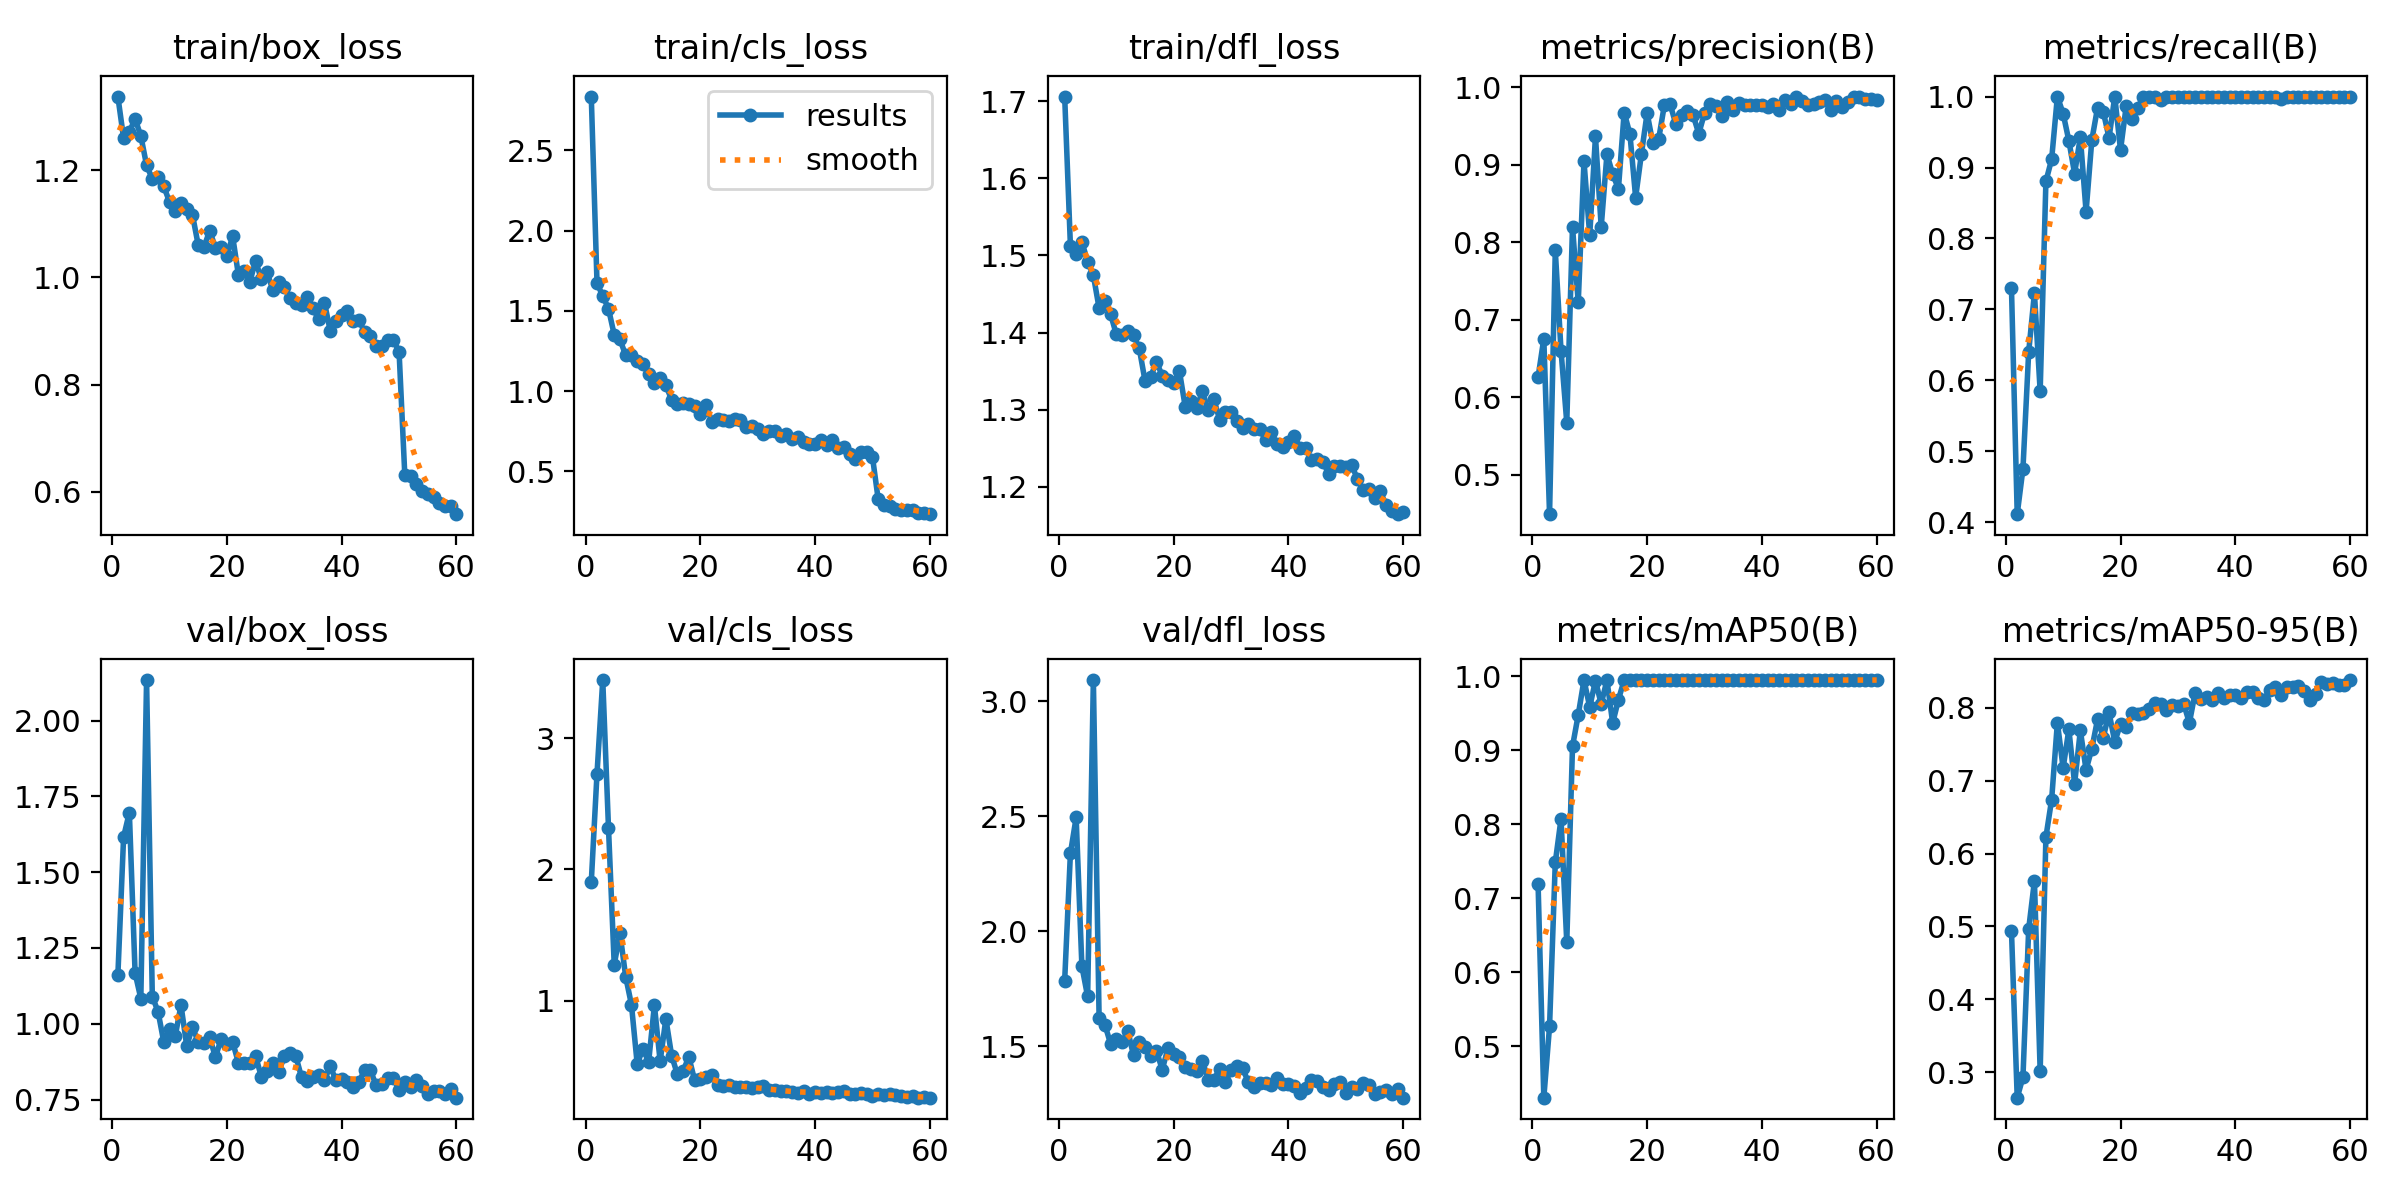

Data behind this chart, as committed beside it:
epoch, time, train/box_loss, train/cls_loss, train/dfl_loss, metrics/precision(B), metrics/recall(B), metrics/mAP50(B), metrics/mAP50-95(B), val/box_loss, val/cls_loss, val/dfl_loss, lr/pg0, lr/pg1, lr/pg2
1, 25.52, 1.338, 2.835, 1.706, 0.6256, 0.7296, 0.7197, 0.4936, 1.161, 1.903, 1.786, 0.0001814, 0.0001814, 0.0001814
2, 49.6, 1.26, 1.673, 1.512, 0.6756, 0.4116, 0.4306, 0.2652, 1.616, 2.73, 2.339, 0.0003607, 0.0003607, 0.0003607
3, 73.08, 1.272, 1.592, 1.502, 0.4489, 0.4756, 0.5269, 0.2933, 1.697, 3.443, 2.495, 0.0005338, 0.0005338, 0.0005338
4, 96.94, 1.296, 1.514, 1.517, 0.7894, 0.6403, 0.7487, 0.4967, 1.168, 2.316, 1.848, 0.0005285, 0.0005285, 0.0005285
5, 127.3, 1.264, 1.35, 1.492, 0.6598, 0.723, 0.8075, 0.5623, 1.083, 1.273, 1.717, 0.0005193, 0.0005193, 0.0005193
6, 152.1, 1.21, 1.323, 1.474, 0.5672, 0.585, 0.6407, 0.3015, 2.134, 1.513, 3.091, 0.0005101, 0.0005101, 0.0005101
7, 175.9, 1.184, 1.222, 1.432, 0.8198, 0.8805, 0.9053, 0.6225, 1.09, 1.181, 1.623, 0.000501, 0.000501, 0.000501
8, 200.6, 1.188, 1.227, 1.441, 0.7224, 0.9117, 0.948, 0.674, 1.04, 0.9684, 1.595, 0.0004918, 0.0004918, 0.0004918
9, 225.2, 1.17, 1.189, 1.424, 0.9045, 1, 0.995, 0.7796, 0.9397, 0.5177, 1.512, 0.0004826, 0.0004826, 0.0004826
10, 249.6, 1.141, 1.171, 1.398, 0.8089, 0.9761, 0.9587, 0.7173, 0.9827, 0.6292, 1.534, 0.0004734, 0.0004734, 0.0004734
11, 273.8, 1.125, 1.107, 1.397, 0.9366, 0.9377, 0.9942, 0.7704, 0.9601, 0.5338, 1.517, 0.0004643, 0.0004643, 0.0004643
12, 298.2, 1.139, 1.052, 1.401, 0.8198, 0.8916, 0.9627, 0.6957, 1.061, 0.9644, 1.567, 0.0004551, 0.0004551, 0.0004551
13, 322.7, 1.127, 1.079, 1.397, 0.9136, 0.9428, 0.995, 0.7687, 0.9269, 0.5366, 1.461, 0.0004459, 0.0004459, 0.0004459
14, 346.8, 1.117, 1.035, 1.379, 0.8882, 0.8377, 0.9369, 0.7147, 0.9892, 0.8606, 1.519, 0.0004367, 0.0004367, 0.0004367
15, 370.9, 1.06, 0.9463, 1.337, 0.8688, 0.9387, 0.9684, 0.7437, 0.9413, 0.5811, 1.496, 0.0004276, 0.0004276, 0.0004276
16, 395.1, 1.057, 0.9176, 1.343, 0.9675, 0.9843, 0.995, 0.7841, 0.9362, 0.4378, 1.457, 0.0004184, 0.0004184, 0.0004184
17, 419.4, 1.087, 0.9244, 1.362, 0.9399, 0.9785, 0.995, 0.7589, 0.9557, 0.4629, 1.48, 0.0004092, 0.0004092, 0.0004092
18, 443.5, 1.056, 0.9223, 1.344, 0.8577, 0.9418, 0.995, 0.7934, 0.8897, 0.5703, 1.399, 0.0004, 0.0004, 0.0004
19, 467.8, 1.058, 0.9041, 1.339, 0.9137, 1, 0.995, 0.7531, 0.9508, 0.3938, 1.492, 0.0003909, 0.0003909, 0.0003909
20, 491.9, 1.04, 0.8591, 1.334, 0.9667, 0.9248, 0.995, 0.7776, 0.9335, 0.3991, 1.467, 0.0003817, 0.0003817, 0.0003817
21, 516, 1.077, 0.9136, 1.35, 0.9276, 0.9869, 0.995, 0.7742, 0.9397, 0.4204, 1.452, 0.0003725, 0.0003725, 0.0003725
22, 540.4, 1.005, 0.8098, 1.304, 0.9327, 0.9687, 0.995, 0.7924, 0.8719, 0.4328, 1.41, 0.0003633, 0.0003633, 0.0003633
23, 564.6, 1.011, 0.8235, 1.311, 0.9768, 0.9834, 0.995, 0.7909, 0.8707, 0.3544, 1.404, 0.0003542, 0.0003542, 0.0003542
24, 589.3, 0.9919, 0.8187, 1.302, 0.9783, 1, 0.995, 0.7924, 0.8719, 0.3519, 1.396, 0.000345, 0.000345, 0.000345
25, 613.6, 1.031, 0.812, 1.324, 0.9527, 1, 0.995, 0.7979, 0.8932, 0.358, 1.438, 0.0003358, 0.0003358, 0.0003358
26, 638, 0.9963, 0.8251, 1.3, 0.9649, 1, 0.995, 0.8058, 0.8255, 0.3378, 1.356, 0.0003266, 0.0003266, 0.0003266
27, 662.3, 1.01, 0.8192, 1.314, 0.9689, 0.9955, 0.995, 0.8048, 0.8436, 0.3442, 1.356, 0.0003175, 0.0003175, 0.0003175
28, 686.4, 0.9766, 0.7761, 1.287, 0.9645, 0.9993, 0.995, 0.7965, 0.869, 0.341, 1.402, 0.0003083, 0.0003083, 0.0003083
29, 710.5, 0.9906, 0.7828, 1.297, 0.9402, 1, 0.995, 0.8032, 0.8402, 0.3349, 1.346, 0.0002991, 0.0002991, 0.0002991
30, 734.8, 0.982, 0.7638, 1.296, 0.9665, 1, 0.995, 0.8024, 0.8923, 0.3373, 1.397, 0.00029, 0.00029, 0.00029
31, 758.9, 0.9615, 0.7333, 1.286, 0.9785, 1, 0.995, 0.8054, 0.9043, 0.3478, 1.416, 0.0002808, 0.0002808, 0.0002808
32, 782.9, 0.9525, 0.7496, 1.276, 0.9762, 1, 0.995, 0.7792, 0.8938, 0.3183, 1.407, 0.0002716, 0.0002716, 0.0002716
33, 807.1, 0.9486, 0.7494, 1.281, 0.9627, 1, 0.995, 0.8202, 0.8239, 0.3201, 1.344, 0.0002624, 0.0002624, 0.0002624
34, 836, 0.9639, 0.7205, 1.275, 0.9814, 1, 0.995, 0.8115, 0.8119, 0.3083, 1.323, 0.0002533, 0.0002533, 0.0002533
35, 860.2, 0.9428, 0.73, 1.274, 0.9711, 1, 0.995, 0.8149, 0.8259, 0.3078, 1.341, 0.0002441, 0.0002441, 0.0002441
36, 884.3, 0.9215, 0.7044, 1.261, 0.9798, 1, 0.995, 0.8109, 0.8307, 0.3024, 1.341, 0.0002349, 0.0002349, 0.0002349
37, 908.4, 0.9527, 0.7149, 1.271, 0.9778, 1, 0.995, 0.8198, 0.8135, 0.2957, 1.333, 0.0002257, 0.0002257, 0.0002257
38, 932.5, 0.9006, 0.6836, 1.256, 0.9773, 1, 0.995, 0.8128, 0.8609, 0.3073, 1.363, 0.0002166, 0.0002166, 0.0002166
39, 956.5, 0.919, 0.6696, 1.252, 0.9777, 1, 0.995, 0.8181, 0.813, 0.291, 1.337, 0.0002074, 0.0002074, 0.0002074
40, 980.9, 0.9304, 0.6706, 1.258, 0.9773, 1, 0.995, 0.8169, 0.8179, 0.3038, 1.336, 0.0001982, 0.0001982, 0.0001982
41, 1005, 0.937, 0.6946, 1.266, 0.9747, 1, 0.995, 0.8136, 0.8078, 0.2936, 1.327, 0.000189, 0.000189, 0.000189
42, 1029, 0.9193, 0.6625, 1.251, 0.9787, 1, 0.995, 0.8215, 0.7916, 0.2991, 1.299, 0.0001799, 0.0001799, 0.0001799
43, 1054, 0.9209, 0.6971, 1.25, 0.9705, 1, 0.995, 0.8214, 0.8087, 0.2984, 1.318, 0.0001707, 0.0001707, 0.0001707
44, 1078, 0.8975, 0.6464, 1.235, 0.9841, 1, 0.995, 0.8136, 0.8468, 0.2994, 1.353, 0.0001615, 0.0001615, 0.0001615
45, 1102, 0.8906, 0.6513, 1.236, 0.9784, 1, 0.995, 0.8106, 0.847, 0.308, 1.35, 0.0001523, 0.0001523, 0.0001523
46, 1127, 0.8729, 0.6102, 1.233, 0.9876, 1, 0.995, 0.8245, 0.7971, 0.2876, 1.325, 0.0001432, 0.0001432, 0.0001432
47, 1151, 0.8713, 0.58, 1.217, 0.9826, 1, 0.995, 0.8284, 0.8025, 0.2892, 1.312, 0.000134, 0.000134, 0.000134
48, 1175, 0.8835, 0.6174, 1.228, 0.9778, 0.9967, 0.995, 0.8172, 0.822, 0.2966, 1.337, 0.0001248, 0.0001248, 0.0001248
49, 1199, 0.8833, 0.6189, 1.228, 0.978, 1, 0.995, 0.829, 0.8219, 0.2865, 1.347, 0.0001156, 0.0001156, 0.0001156
50, 1224, 0.8612, 0.5889, 1.225, 0.981, 1, 0.995, 0.8289, 0.7809, 0.2705, 1.3, 0.0001065, 0.0001065, 0.0001065
51, 1249, 0.6303, 0.3249, 1.228, 0.9841, 1, 0.995, 0.8298, 0.8096, 0.2852, 1.324, 9.73e-05, 9.73e-05, 9.73e-05
52, 1275, 0.6284, 0.2895, 1.211, 0.971, 1, 0.995, 0.8228, 0.7931, 0.2836, 1.314, 8.8126e-05, 8.8126e-05, 8.8126e-05
53, 1299, 0.6144, 0.2863, 1.196, 0.9826, 1, 0.995, 0.8105, 0.8161, 0.2854, 1.34, 7.8952e-05, 7.8952e-05, 7.8952e-05
54, 1323, 0.6016, 0.266, 1.197, 0.9752, 1, 0.995, 0.8182, 0.795, 0.281, 1.331, 6.9778e-05, 6.9778e-05, 6.9778e-05
55, 1347, 0.5963, 0.2606, 1.186, 0.9808, 1, 0.995, 0.8352, 0.7668, 0.2693, 1.292, 6.0604e-05, 6.0604e-05, 6.0604e-05
56, 1372, 0.5904, 0.2561, 1.194, 0.9881, 1, 0.995, 0.833, 0.7792, 0.2676, 1.303, 5.143e-05, 5.143e-05, 5.143e-05
57, 1396, 0.5795, 0.2562, 1.176, 0.9878, 1, 0.995, 0.8342, 0.7775, 0.2701, 1.311, 4.2256e-05, 4.2256e-05, 4.2256e-05
58, 1419, 0.573, 0.2422, 1.169, 0.9848, 1, 0.995, 0.8317, 0.7681, 0.261, 1.291, 3.3082e-05, 3.3082e-05, 3.3082e-05
59, 1444, 0.573, 0.2432, 1.165, 0.9845, 1, 0.995, 0.8312, 0.7857, 0.2612, 1.313, 2.3908e-05, 2.3908e-05, 2.3908e-05
60, 1468, 0.5578, 0.2331, 1.167, 0.9836, 1, 0.995, 0.8379, 0.7563, 0.2597, 1.278, 1.4734e-05, 1.4734e-05, 1.4734e-05
